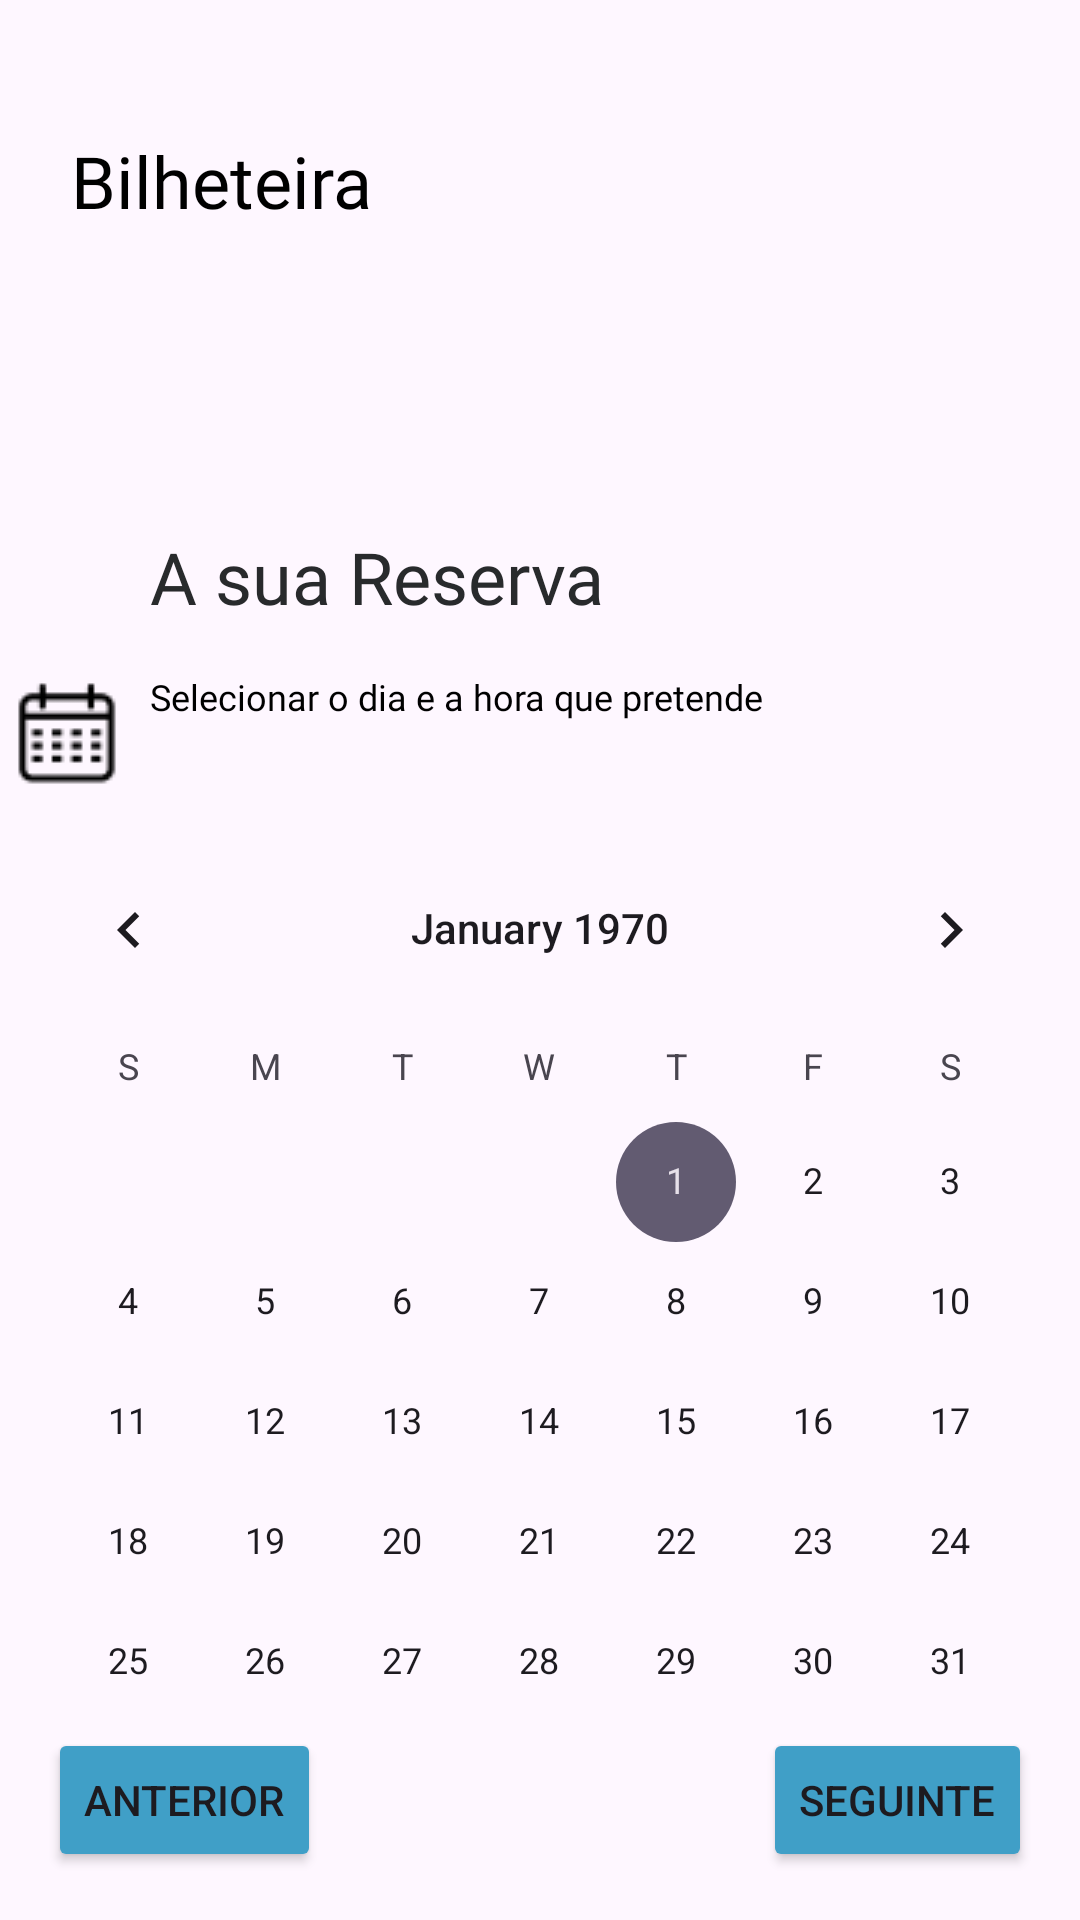

Write the Android layout XML for this screen, with the resource values it uses.
<!-- AndroidManifest.xml: application theme Theme.Projetocma -->
<!-- res/layout/fragment_calendario.xml -->
<?xml version="1.0" encoding="utf-8"?>
<androidx.constraintlayout.widget.ConstraintLayout
    xmlns:android="http://schemas.android.com/apk/res/android"
    xmlns:app="http://schemas.android.com/apk/res-auto"
    xmlns:tools="http://schemas.android.com/tools"
    android:layout_width="match_parent"
    android:layout_height="match_parent"
    tools:context=".MainActivity">

    <TextView
        android:id="@+id/bilheteira"
        android:layout_width="wrap_content"
        android:layout_height="wrap_content"
        android:layout_marginTop="44dp"
        android:fontFamily="@font/outfitsemibold"
        android:text="Bilheteira"
        android:textColor="@color/black"
        android:textSize="24sp"
        app:layout_constraintEnd_toEndOf="parent"
        app:layout_constraintHorizontal_bias="0.091"
        app:layout_constraintStart_toStartOf="parent"
        app:layout_constraintTop_toTopOf="parent" />

    <View
        android:id="@+id/calendario_icone"
        android:layout_width="47dp"
        android:layout_height="39dp"
        android:layout_alignParentLeft="true"
        android:layout_alignParentTop="true"
        android:layout_marginEnd="4dp"
        android:background="@drawable/calendario_icone"
        app:layout_constraintEnd_toStartOf="@+id/selecione_o"
        app:layout_constraintHorizontal_bias="1.0"
        app:layout_constraintStart_toStartOf="parent"
        app:layout_constraintTop_toTopOf="@+id/selecione_o" />

    <TextView
        android:id="@+id/home_title"
        android:layout_width="162dp"
        android:layout_height="28dp"
        android:layout_alignParentLeft="true"
        android:layout_alignParentTop="true"
        android:layout_marginTop="176dp"
        android:gravity="top"
        android:lineSpacingExtra="-2sp"
        android:text="@string/calendario"
        android:textAppearance="@style/calendario"
        app:layout_constraintEnd_toEndOf="parent"
        app:layout_constraintHorizontal_bias="0.253"
        app:layout_constraintStart_toStartOf="parent"
        app:layout_constraintTop_toTopOf="parent" />

    <TextView
        android:id="@+id/selecione_o"
        android:layout_width="262dp"
        android:layout_height="28dp"
        android:layout_alignParentLeft="true"
        android:layout_alignParentTop="true"
        android:layout_marginTop="20dp"
        android:gravity="top"
        android:text="@string/calendario_2"
        android:textAppearance="@style/calendario_2"
        app:layout_constraintStart_toStartOf="@+id/home_title"
        app:layout_constraintTop_toBottomOf="@+id/home_title" />

    <CalendarView

        android:id="@+id/calendarView"
        android:layout_width="match_parent"
        android:layout_height="wrap_content"
        android:layout_alignParentBottom="true"
        android:layout_marginTop="24dp"
        app:layout_constraintTop_toBottomOf="@+id/selecione_o"
        tools:layout_editor_absoluteX="-16dp" />

    <Button
        android:id="@+id/button_next_event"
        android:layout_width="wrap_content"
        android:layout_height="wrap_content"
        android:layout_marginEnd="16dp"
        android:layout_marginBottom="16dp"
        android:backgroundTint="#409FC7"
        android:text="Seguinte"
        app:layout_constraintBottom_toBottomOf="parent"
        app:layout_constraintEnd_toEndOf="parent" />

    <Button
        android:id="@+id/button_back_event"
        android:layout_width="wrap_content"
        android:layout_height="wrap_content"
        android:layout_marginStart="16dp"
        android:layout_marginBottom="16dp"
        android:backgroundTint="#409FC7"
        android:text="Anterior"
        app:layout_constraintBottom_toBottomOf="parent"
        app:layout_constraintStart_toStartOf="parent" />

</androidx.constraintlayout.widget.ConstraintLayout>
<!-- resources referenced by this layout -->
<resources>
  <!-- drawable calendario_icone: png bitmap (drawable, 1291 bytes) -->
  <string name="calendario">A sua Reserva</string>
  <string name="calendario_2">Selecionar o dia e a hora que pretende</string>
  <style name="calendario">
          <item name="android:textSize">24sp</item>
          <item name="android:textColor">#282A2C</item>
          <item name="fontFamily">@font/outfitsemibold</item>
      </style>
  <style name="calendario_2">
          <item name="android:textSize">12sp</item>
          <item name="android:textColor">#000000</item>
          <item name="fontFamily">@font/outfitregular</item>
      </style>
  <style name="Theme.Projetocma" parent="Base.Theme.Projetocma" />
  <style name="Base.Theme.Projetocma" parent="Theme.Material3.Light.NoActionBar">
          
          
      </style>
  <!-- not gathered from this repository: default colours our renderer supplied (Android Studio template values) -->
  <color name="black">#FF000000</color>
</resources>
